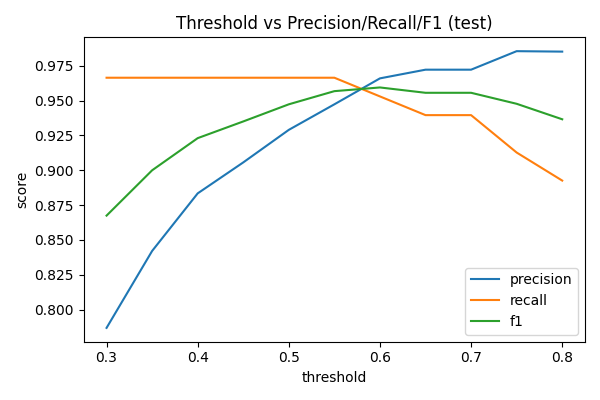

The table this chart was drawn from, first rows:
threshold, precision, recall, f1
0.3, 0.7869, 0.9664, 0.8675
0.35, 0.8421, 0.9664, 0.9
0.4, 0.8834, 0.9664, 0.9231
0.45, 0.9057, 0.9664, 0.9351
0.5, 0.929, 0.9664, 0.9474
0.55, 0.9474, 0.9664, 0.9568
0.6, 0.966, 0.953, 0.9595
0.65, 0.9722, 0.9396, 0.9556
0.7, 0.9722, 0.9396, 0.9556
0.75, 0.9855, 0.9128, 0.9477
0.8, 0.9852, 0.8926, 0.9366
